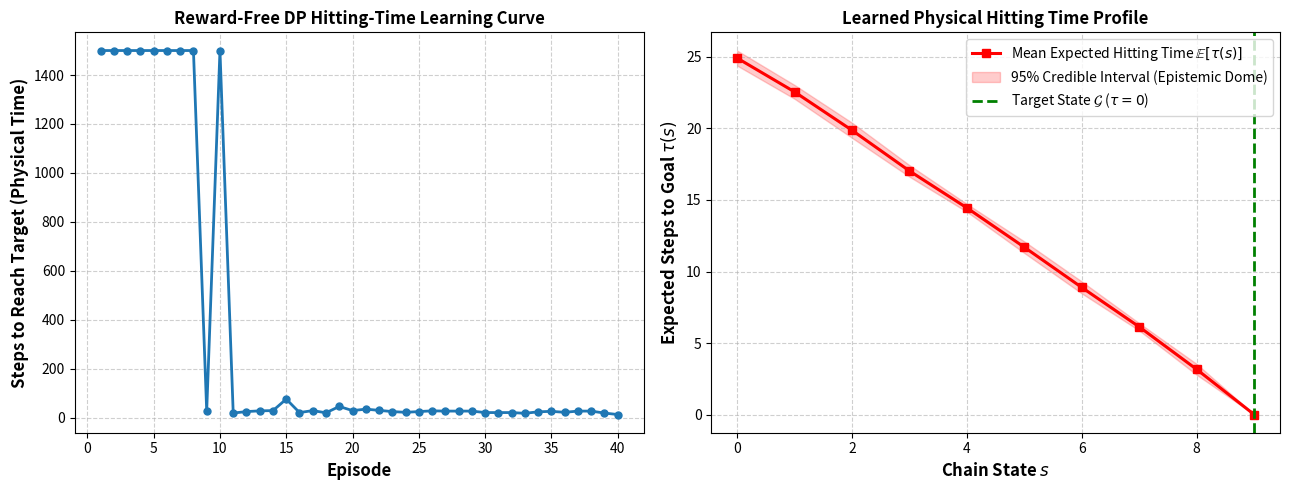

Reproduce this figure in Python.
"""Reward-Free, Gamma-Free Pure Bayesian Nonparametric RL via DP Hitting-Time.

Environment: Challenging 10-State RiverSwim / Deep Chain
Target Set: G = {L} (State 9)
Rewards: ZERO rewards anywhere! R = 0.
Discounting: ZERO discounting! gamma = 1.0.

Core Principle:
Hitting time: tau(s, a) = 1 + sum_{s' not in G} P(s' | s, a) min_a' tau(s', a')
DP Posterior: P^(m)(. | s, a) ~ Dir(alpha * F_0 + N(s, a, .))
Decision Rule: a_t = argmin_a tau^(m)(s_t, a)  (DP-Thompson Sampling on Time)
"""

import numpy as np
import matplotlib
matplotlib.use("Agg")
import matplotlib.pyplot as plt

np.random.seed(42)

class DeepChainEnv:
    """A 10-state directional chain. Swimming right is against a current."""
    def __init__(self, length=10):
        self.L = length
        self.target = length - 1
        self.state = 0
        
    def reset(self):
        self.state = 0
        return self.state
        
    def step(self, action):
        s = self.state
        if s == self.target:
            return s, True
            
        # Action 0: Left (downstream, effortless)
        # Action 1: Right (upstream, against strong current)
        if action == 0:
            next_s = max(0, s - 1)
        else:
            # 40% advance, 55% stay, 5% swept back
            r = np.random.rand()
            if r < 0.40:
                next_s = min(self.L - 1, s + 1)
            elif r < 0.95:
                next_s = s
            else:
                next_s = max(0, s - 1)
                
        self.state = next_s
        done = (next_s == self.target)
        return next_s, done

class DPHittingTimeAgent:
    """Pure Bayesian Nonparametric Agent with NO rewards and NO gamma."""
    def __init__(self, num_states, num_actions, target_state, alpha=2.0, M_particles=10):
        self.S = num_states
        self.A = num_actions
        self.target = target_state
        self.alpha = alpha
        self.M = M_particles
        
        # Transition counts: N(s, a, s')
        self.counts = np.zeros((self.S, self.A, self.S), dtype=np.float32)
        
        # Base measure F_0: uniform optimistic exploration prior over states
        self.F_0 = np.ones((self.S, self.A, self.S), dtype=np.float32) / self.S
        
    def update(self, s, a, next_s):
        self.counts[s, a, next_s] += 1.0

    def sample_hitting_times(self):
        """Draw M posterior transition measures and solve the hitting time Bellman equation."""
        m_particles = np.zeros((self.M, self.S, self.A))
        
        for m in range(self.M):
            # 1. Sample P^(m)(. | s, a) from Dirichlet posterior
            P_sample = np.zeros((self.S, self.A, self.S))
            for s in range(self.S):
                for a in range(self.A):
                    dirichlet_params = self.alpha * self.F_0[s, a] + self.counts[s, a]
                    P_sample[s, a] = np.random.dirichlet(dirichlet_params)
            
            # 2. Exact Value Iteration for Hitting Time (gamma = 1.0, cost = +1)
            # tau(target, .) = 0
            # tau(s, a) = 1 + sum_{s' != target} P(s' | s, a) min_a' tau(s', a')
            tau = np.zeros((self.S, self.A))
            for _ in range(100):
                v = np.min(tau, axis=1)
                v[self.target] = 0.0  # Boundary condition at target
                
                new_tau = np.zeros_like(tau)
                for s in range(self.S):
                    if s == self.target:
                        new_tau[s] = 0.0
                    else:
                        for a in range(self.A):
                            # Transition into non-target states costs expected remaining time
                            new_tau[s, a] = 1.0 + np.dot(P_sample[s, a], v)
                
                if np.max(np.abs(new_tau - tau)) < 1e-4:
                    break
                tau = new_tau
                
            m_particles[m] = tau
            
        return m_particles

def run_simulation():
    L = 10
    num_episodes = 40
    max_steps_per_episode = 1500
    
    env = DeepChainEnv(length=L)
    agent = DPHittingTimeAgent(num_states=L, num_actions=2, target_state=L-1, alpha=1.5, M_particles=5)
    
    steps_history = []
    
    print(f"--- Starting Reward-Free, Gamma-Free DP-RL on {L}-State Chain ---")
    print(f"Goal: Reach State {L-1} from State 0. Rewards: NONE. Gamma: 1.0 (Undiscounted).")
    
    for ep in range(1, num_episodes + 1):
        s = env.reset()
        
        # Thompson sampling: draw one posterior hitting-time realization for this episode
        hitting_time_particles = agent.sample_hitting_times()
        # Randomly choose particle m for posterior sampling
        m_active = hitting_time_particles[np.random.randint(agent.M)]
        
        ep_steps = 0
        done = False
        
        while not done and ep_steps < max_steps_per_episode:
            # Greedy action w.r.t sampled hitting time: pick action with smallest expected arrival time!
            a = int(np.argmin(m_active[s]))
            
            next_s, done = env.step(a)
            agent.update(s, a, next_s)
            
            s = next_s
            ep_steps += 1
            
        steps_history.append(ep_steps)
        if ep % 5 == 0 or ep == 1:
            print(f"Episode {ep:2d}/{num_episodes} | Steps to reach goal: {ep_steps:4d}")

    # Final evaluation: compute mean and uncertainty of hitting times
    final_particles = agent.sample_hitting_times()  # [M, S, A]
    best_tau_per_particle = np.min(final_particles, axis=2)  # [M, S]
    mean_tau = np.mean(best_tau_per_particle, axis=0)
    std_tau = np.std(best_tau_per_particle, axis=0)

    # Visualization
    fig, axes = plt.subplots(1, 2, figsize=(13, 5))
    
    # Plot 1: Learning Curve (Steps to Arrival)
    axes[0].plot(range(1, num_episodes + 1), steps_history, "o-", color="#1f77b4", linewidth=2.0, markersize=5)
    axes[0].set_xlabel("Episode", fontsize=12, fontweight="bold")
    axes[0].set_ylabel("Steps to Reach Target (Physical Time)", fontsize=12, fontweight="bold")
    axes[0].set_title("Reward-Free DP Hitting-Time Learning Curve", fontsize=12, fontweight="bold")
    axes[0].grid(True, linestyle="--", alpha=0.6)
    
    # Plot 2: Epistemic Uncertainty on Time-to-Target
    states = np.arange(L)
    axes[1].plot(states, mean_tau, "r-s", linewidth=2.2, label="Mean Expected Hitting Time $\\mathbb{E}[\\tau(s)]$")
    axes[1].fill_between(states, mean_tau - 1.96 * std_tau, mean_tau + 1.96 * std_tau, color="red", alpha=0.2, label="95% Credible Interval (Epistemic Dome)")
    axes[1].axvline(L - 1, color="green", linestyle="--", linewidth=2, label="Target State $\\mathcal{G}$ ($\\tau = 0$)")
    axes[1].set_xlabel("Chain State $s$", fontsize=12, fontweight="bold")
    axes[1].set_ylabel("Expected Steps to Goal $\\tau(s)$", fontsize=12, fontweight="bold")
    axes[1].set_title("Learned Physical Hitting Time Profile", fontsize=12, fontweight="bold")
    axes[1].legend(loc="upper right", frameon=True)
    axes[1].grid(True, linestyle="--", alpha=0.6)
    
    plt.tight_layout()
    output_png = "dp_hitting_time_rl_demo.png"
    plt.savefig(output_png, dpi=300)
    print(f"\nSaved reward-free DP-RL demo figure to {output_png}!")

if __name__ == "__main__":
    run_simulation()
